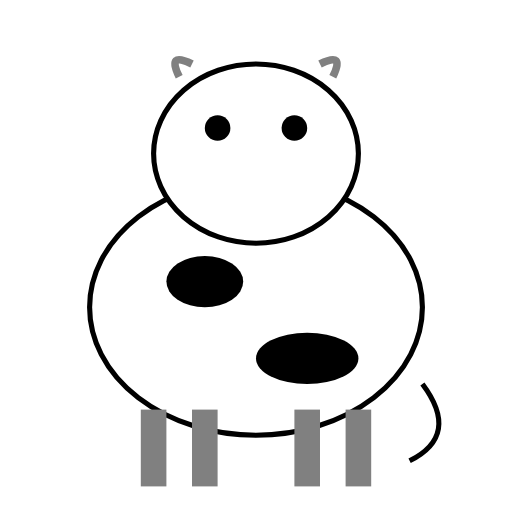
t = 0.00 s
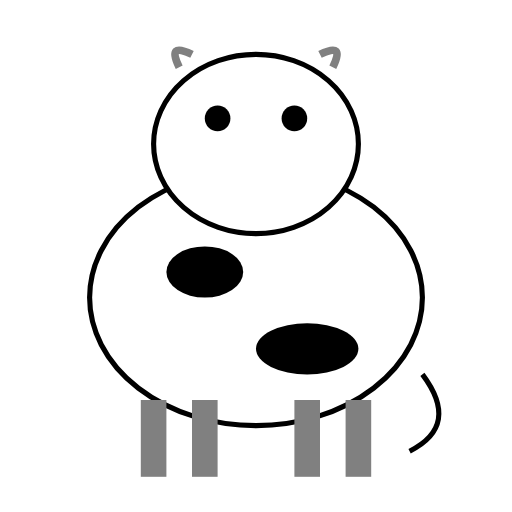
t = 0.38 s
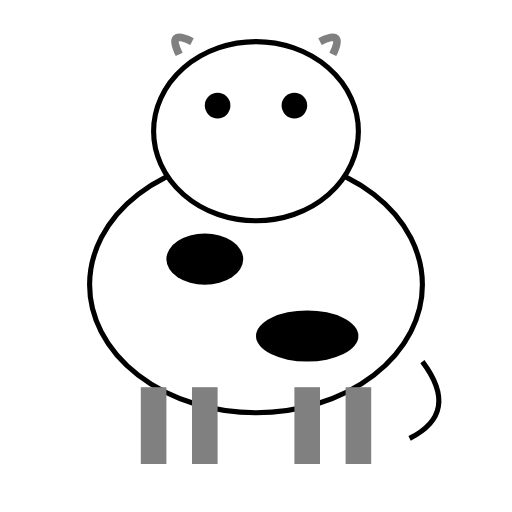
t = 0.63 s
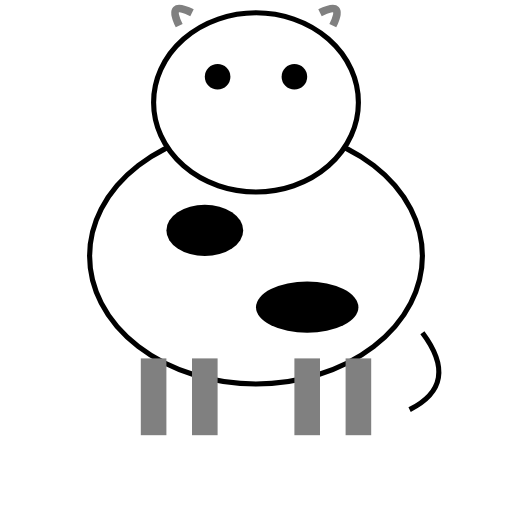
t = 1.00 s
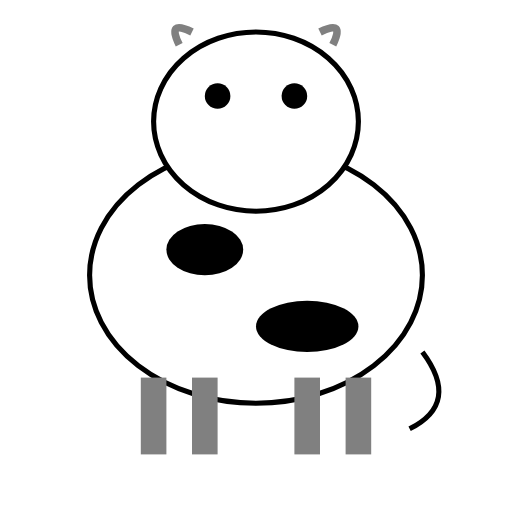
t = 1.25 s
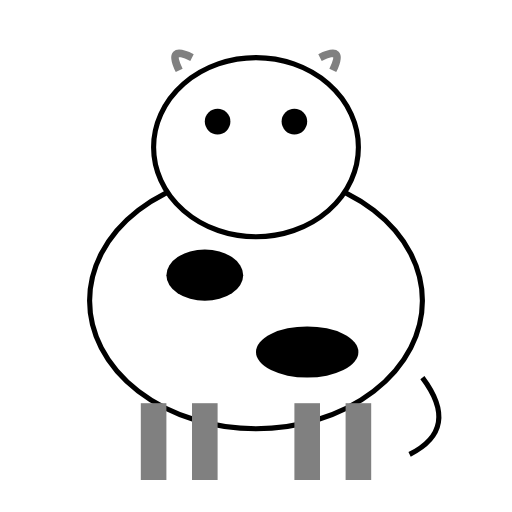
t = 1.75 s

The animated SVG that drew these frames (rendered in a browser with its animation timeline set to each time). Animation: 2 SMIL elements (animateTransform=2); one cycle of 2.00 s, repeats indefinitely.

<?xml version="1.0" encoding="UTF-8"?>
<svg xmlns="http://www.w3.org/2000/svg" xmlns:xlink="http://www.w3.org/1999/xlink" viewBox="0 0 200 200" width="200" height="200">
  <defs>
    <g id="Cow_base_character">
      <!-- Body -->
      <ellipse cx="100" cy="120" rx="65" ry="50" fill="white" stroke="black" stroke-width="2"/>
      <!-- Black patches -->
      <ellipse cx="80" cy="110" rx="15" ry="10" fill="black"/>
      <ellipse cx="120" cy="140" rx="20" ry="10" fill="black"/>
      <!-- Head -->
      <ellipse cx="100" cy="60" rx="40" ry="35" fill="white" stroke="black" stroke-width="2"/>
      <!-- Eyes -->
      <circle cx="85" cy="50" r="5" fill="black"/>
      <circle cx="115" cy="50" r="5" fill="black"/>
      <!-- Horns -->
      <path d="M70,30 Q65,20 75,25" fill="none" stroke="gray" stroke-width="3"/>
      <path d="M130,30 Q135,20 125,25" fill="none" stroke="gray" stroke-width="3"/>
      <!-- Legs -->
      <rect x="55" y="160" width="10" height="30" fill="gray"/>
      <rect x="75" y="160" width="10" height="30" fill="gray"/>
      <rect x="115" y="160" width="10" height="30" fill="gray"/>
      <rect x="135" y="160" width="10" height="30" fill="gray"/>
      <!-- Tail -->
      <path d="M165,150 Q180,170 160,180" fill="none" stroke="black" stroke-width="2"/>
    </g>
  </defs>
  <use xlink:href="#Cow_base_character">
    <animateTransform attributeName="transform" type="translate" values="0 0; 0 5; 0 0" dur="1s" repeatCount="indefinite"/>
    <animateTransform attributeName="transform" type="translate" values="0 0; 0 -20; 0 0" dur="2s" repeatCount="indefinite" additive="sum"/>
  </use>
</svg>
